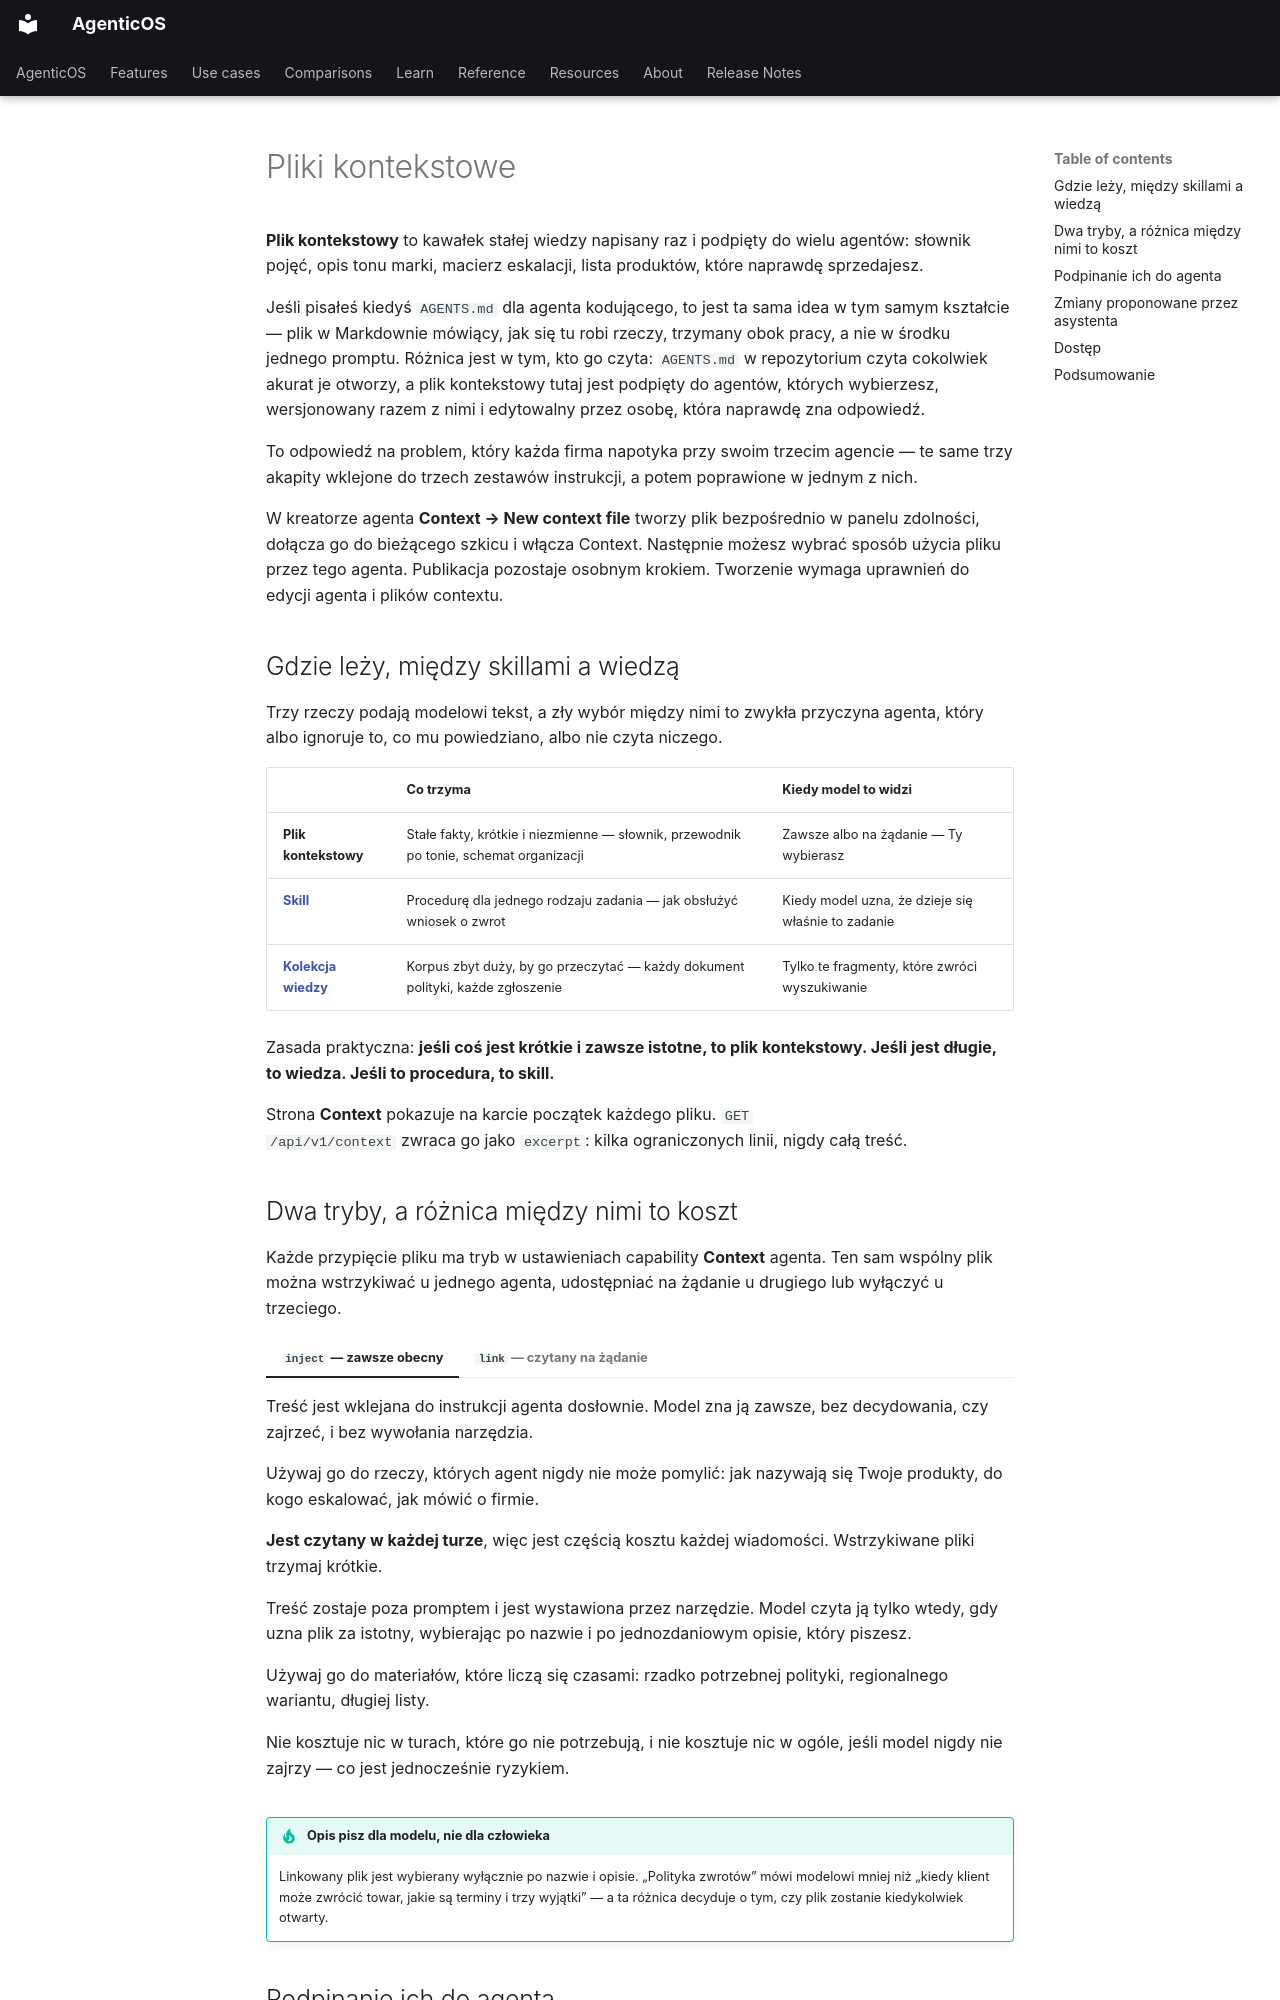

repository: vstorm-co/agenticos · page: context.pl/index.html · generator: mkdocs

---
source_sha: "6ed5be54f7ae"
---

# Pliki kontekstowe { #context-files }

**Plik kontekstowy** to kawałek stałej wiedzy napisany raz i podpięty do wielu
agentów: słownik pojęć, opis tonu marki, macierz eskalacji, lista produktów,
które naprawdę sprzedajesz.

Jeśli pisałeś kiedyś `AGENTS.md` dla agenta kodującego, to jest ta sama idea w
tym samym kształcie — plik w Markdownie mówiący, jak się tu robi rzeczy, trzymany
obok pracy, a nie w środku jednego promptu. Różnica jest w tym, kto go czyta:
`AGENTS.md` w repozytorium czyta cokolwiek akurat je otworzy, a plik kontekstowy
tutaj jest podpięty do agentów, których wybierzesz, wersjonowany razem z nimi i
edytowalny przez osobę, która naprawdę zna odpowiedź.

To odpowiedź na problem, który każda firma napotyka przy swoim trzecim agencie —
te same trzy akapity wklejone do trzech zestawów instrukcji, a potem poprawione
w jednym z nich.

W kreatorze agenta **Context → New context file** tworzy plik bezpośrednio w panelu zdolności, dołącza go do bieżącego szkicu i włącza Context. Następnie możesz wybrać sposób użycia pliku przez tego agenta. Publikacja pozostaje osobnym krokiem. Tworzenie wymaga uprawnień do edycji agenta i plików contextu.

## Gdzie leży, między skillami a wiedzą { #where-it-sits-between-skills-and-knowledge }

Trzy rzeczy podają modelowi tekst, a zły wybór między nimi to zwykła przyczyna
agenta, który albo ignoruje to, co mu powiedziano, albo nie czyta niczego.

|                                           | Co trzyma                                                                             | Kiedy model to widzi                               |
| ----------------------------------------- | ------------------------------------------------------------------------------------- | -------------------------------------------------- |
| **Plik kontekstowy**                      | Stałe fakty, krótkie i niezmienne — słownik, przewodnik po tonie, schemat organizacji | Zawsze albo na żądanie — Ty wybierasz              |
| **[Skill](skills.md)**                    | Procedurę dla jednego rodzaju zadania — jak obsłużyć wniosek o zwrot                  | Kiedy model uzna, że dzieje się właśnie to zadanie |
| **[Kolekcja wiedzy](file-processing.md)** | Korpus zbyt duży, by go przeczytać — każdy dokument polityki, każde zgłoszenie        | Tylko te fragmenty, które zwróci wyszukiwanie      |

Zasada praktyczna: **jeśli coś jest krótkie i zawsze istotne, to plik
kontekstowy. Jeśli jest długie, to wiedza. Jeśli to procedura, to skill.**

Strona **Context** pokazuje na karcie początek każdego pliku. `GET
/api/v1/context` zwraca go jako `excerpt`: kilka ograniczonych linii, nigdy całą
treść.

## Dwa tryby, a różnica między nimi to koszt { #two-modes-and-the-difference-is-cost }

Każde przypięcie pliku ma tryb w ustawieniach capability **Context** agenta. Ten sam wspólny plik można wstrzykiwać u jednego agenta, udostępniać na żądanie u drugiego lub wyłączyć u trzeciego.

=== "`inject` — zawsze obecny"

    Treść jest wklejana do instrukcji agenta dosłownie. Model zna ją zawsze,
    bez decydowania, czy zajrzeć, i bez wywołania narzędzia.

    Używaj go do rzeczy, których agent nigdy nie może pomylić: jak nazywają się
    Twoje produkty, do kogo eskalować, jak mówić o firmie.

    **Jest czytany w każdej turze**, więc jest częścią kosztu każdej wiadomości.
    Wstrzykiwane pliki trzymaj krótkie.

=== "`link` — czytany na żądanie"

    Treść zostaje poza promptem i jest wystawiona przez narzędzie. Model czyta
    ją tylko wtedy, gdy uzna plik za istotny, wybierając po nazwie i po
    jednozdaniowym opisie, który piszesz.

    Używaj go do materiałów, które liczą się czasami: rzadko potrzebnej
    polityki, regionalnego wariantu, długiej listy.

    Nie kosztuje nic w turach, które go nie potrzebują, i nie kosztuje nic w
    ogóle, jeśli model nigdy nie zajrzy — co jest jednocześnie ryzykiem.

!!! tip "Opis pisz dla modelu, nie dla człowieka"

    Linkowany plik jest wybierany wyłącznie po nazwie i opisie. „Polityka
    zwrotów” mówi modelowi mniej niż „kiedy klient może zwrócić towar, jakie są
    terminy i trzy wyjątki” — a ta różnica decyduje o tym, czy plik zostanie
    kiedykolwiek otwarty.
